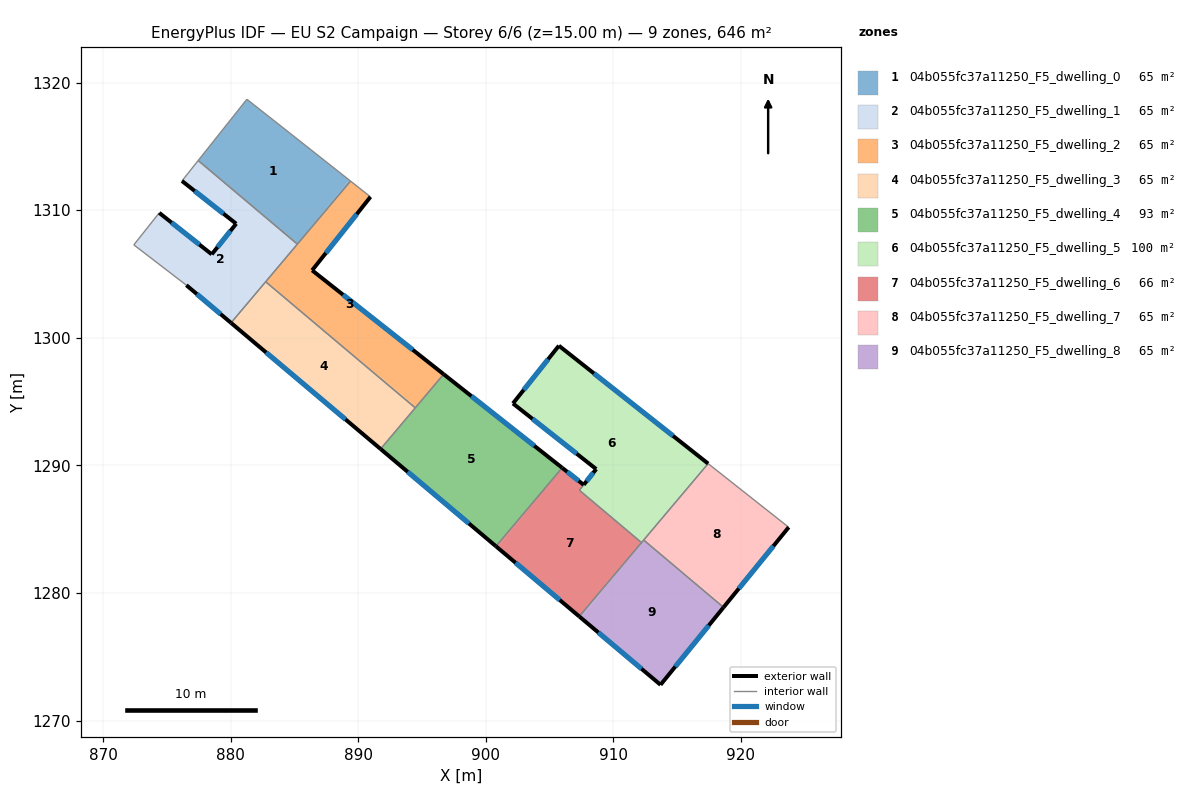
=== STOREY PLAN SPEC (per zone: floor XY polygon, exterior-wall plan segments, windows/doors) ===
zone 1: 04b055fc37a11250_F5_dwelling_0  (64.6 m²)
  floor: (884.63, 1316.06) (889.30, 1312.37) (885.25, 1307.39) (883.27, 1309.00) (877.46, 1313.90) (881.28, 1318.70)
  floor: (889.40, 1312.29) (885.24, 1307.35) (885.22, 1307.36) (889.30, 1312.37)
  floor: (885.25, 1307.39) (885.22, 1307.36) (883.27, 1309.00)
  interior walls: 5
zone 2: 04b055fc37a11250_F5_dwelling_1  (64.6 m²)
  floor: (883.27, 1309.01) (885.22, 1307.36) (884.70, 1306.71) (880.04, 1301.18) (876.54, 1304.13) (872.42, 1307.29) (874.41, 1309.80) (878.53, 1306.55) (880.44, 1308.95) (881.59, 1310.38)
  floor: (881.59, 1310.38) (880.44, 1308.95) (876.19, 1312.30) (877.46, 1313.90) (883.27, 1309.01)
  exterior wall: (880.44, 1308.95) – (878.53, 1306.55)  [3.1 m]
    window: (879.99, 1308.39) – (878.98, 1307.11)  [2.6 m²]
  exterior wall: (876.19, 1312.30) – (880.44, 1308.95)  [5.4 m]
    window: (877.19, 1311.51) – (879.44, 1309.74)  [4.6 m²]
  exterior wall: (876.54, 1304.13) – (880.04, 1301.18)  [4.6 m]
    window: (877.36, 1303.44) – (879.21, 1301.87)  [3.9 m²]
  exterior wall: (878.53, 1306.55) – (874.41, 1309.80)  [5.2 m]
    window: (877.56, 1307.31) – (875.38, 1309.04)  [4.4 m²]
  interior walls: 6
zone 3: 04b055fc37a11250_F5_dwelling_2  (64.6 m²)
  floor: (890.97, 1311.05) (886.39, 1305.30) (896.65, 1297.20) (894.57, 1294.64) (887.89, 1300.07) (882.79, 1304.37) (884.70, 1306.71) (889.40, 1312.29)
  floor: (894.57, 1294.64) (894.47, 1294.52) (887.89, 1300.07)
  floor: (884.69, 1306.70) (882.79, 1304.37) (882.75, 1304.40)
  floor: (896.70, 1297.16) (894.47, 1294.52) (896.65, 1297.20)
  exterior wall: (896.70, 1297.16) – (886.39, 1305.30)  [13.1 m]
    window: (894.28, 1299.07) – (888.81, 1303.39)  [11.1 m²]
  exterior wall: (886.39, 1305.30) – (890.97, 1311.05)  [7.4 m]
    window: (887.47, 1306.65) – (889.89, 1309.70)  [6.2 m²]
  interior walls: 5
zone 4: 04b055fc37a11250_F5_dwelling_3  (64.6 m²)
  floor: (887.89, 1300.07) (894.47, 1294.52) (894.25, 1294.25) (891.76, 1291.29) (880.13, 1301.10) (882.72, 1304.28)
  floor: (882.79, 1304.37) (880.13, 1301.10) (880.04, 1301.18) (882.75, 1304.40)
  floor: (887.89, 1300.07) (882.72, 1304.28) (882.79, 1304.37)
  exterior wall: (880.04, 1301.18) – (891.76, 1291.29)  [15.3 m]
    window: (882.79, 1298.86) – (889.01, 1293.62)  [12.9 m²]
  interior walls: 3
zone 5: 04b055fc37a11250_F5_dwelling_4  (92.9 m²)
  floor: (894.25, 1294.25) (891.81, 1291.25) (891.76, 1291.29)
  floor: (905.99, 1289.82) (900.80, 1283.67) (891.81, 1291.25) (894.25, 1294.25) (896.70, 1297.16)
  exterior wall: (905.99, 1289.82) – (896.70, 1297.16)  [11.8 m]
    window: (903.81, 1291.54) – (898.88, 1295.43)  [10.0 m²]
  exterior wall: (891.76, 1291.29) – (900.80, 1283.67)  [11.8 m]
    window: (893.88, 1289.50) – (898.68, 1285.46)  [10.0 m²]
  interior walls: 3
zone 6: 04b055fc37a11250_F5_dwelling_5  (99.8 m²)
  floor: (917.32, 1290.23) (912.37, 1284.15) (912.25, 1284.01) (909.11, 1286.57) (907.34, 1288.06) (908.66, 1289.72) (902.13, 1294.86) (905.73, 1299.39)
  floor: (912.25, 1284.01) (912.21, 1283.96) (909.11, 1286.57)
  floor: (917.43, 1290.15) (912.41, 1284.20) (917.32, 1290.23)
  exterior wall: (908.66, 1289.72) – (907.68, 1288.49)  [1.6 m]
    window: (908.43, 1289.43) – (907.91, 1288.78)  [1.3 m²]
  exterior wall: (902.13, 1294.86) – (908.66, 1289.72)  [8.3 m]
    window: (903.66, 1293.65) – (907.12, 1290.93)  [7.0 m²]
  exterior wall: (905.73, 1299.39) – (902.13, 1294.86)  [5.8 m]
    window: (904.89, 1298.33) – (902.98, 1295.93)  [4.9 m²]
  exterior wall: (917.43, 1290.15) – (905.73, 1299.39)  [14.9 m]
    window: (914.68, 1292.32) – (908.48, 1297.22)  [12.6 m²]
  interior walls: 4
zone 7: 04b055fc37a11250_F5_dwelling_6  (65.7 m²)
  floor: (903.45, 1286.71) (900.90, 1283.58) (900.80, 1283.67) (903.40, 1286.75)
  floor: (905.70, 1289.48) (903.45, 1286.71) (903.40, 1286.75)
  floor: (907.68, 1288.49) (907.34, 1288.06) (909.11, 1286.57) (907.31, 1288.03)
  floor: (909.11, 1286.57) (912.21, 1283.96) (907.33, 1278.17) (900.90, 1283.58) (905.70, 1289.48) (905.99, 1289.82) (907.68, 1288.49) (907.31, 1288.03)
  exterior wall: (900.80, 1283.67) – (907.33, 1278.17)  [8.5 m]
    window: (902.33, 1282.38) – (905.80, 1279.46)  [7.2 m²]
  exterior wall: (907.68, 1288.49) – (905.99, 1289.82)  [2.2 m]
    window: (907.28, 1288.80) – (906.38, 1289.51)  [1.8 m²]
  interior walls: 4
zone 8: 04b055fc37a11250_F5_dwelling_7  (64.6 m²)
  floor: (923.74, 1285.16) (918.72, 1278.99) (912.63, 1283.94) (912.38, 1284.16) (912.41, 1284.20) (917.43, 1290.15)
  floor: (918.72, 1278.99) (918.64, 1278.88) (912.63, 1283.94)
  exterior wall: (918.64, 1278.88) – (923.74, 1285.16)  [8.1 m]
    window: (919.84, 1280.36) – (922.54, 1283.69)  [6.8 m²]
  interior walls: 3
zone 9: 04b055fc37a11250_F5_dwelling_8  (64.6 m²)
  floor: (918.64, 1278.88) (913.70, 1272.81) (907.43, 1278.08) (912.38, 1284.15) (912.63, 1283.94)
  floor: (912.26, 1284.01) (907.43, 1278.08) (907.33, 1278.17)
  floor: (912.38, 1284.15) (912.26, 1284.01) (907.33, 1278.17)
  exterior wall: (907.33, 1278.17) – (913.70, 1272.81)  [8.3 m]
    window: (908.82, 1276.91) – (912.20, 1274.07)  [7.0 m²]
  exterior wall: (913.70, 1272.81) – (918.64, 1278.88)  [7.8 m]
    window: (914.86, 1274.24) – (917.48, 1277.46)  [6.6 m²]
  interior walls: 3

=== DERIVED (storey summary) ===
Building: EU S2 Campaign
Storey: 6 of 6  (floor level z = 15.00 m)
Storey gross floor area: 646.2 m²
Zones on this storey: 9
  - 04b055fc37a11250_F5_dwelling_0: floor 64.6 m²
  - 04b055fc37a11250_F5_dwelling_1: floor 64.6 m²; exterior wall 18.3 m (54.9 m²); 4 window(s) 15.4 m²; WWR 28.1%
  - 04b055fc37a11250_F5_dwelling_2: floor 64.6 m²; exterior wall 20.5 m (61.5 m²); 2 window(s) 17.3 m²; WWR 28.1%
  - 04b055fc37a11250_F5_dwelling_3: floor 64.6 m²; exterior wall 15.3 m (46.0 m²); 1 window(s) 12.9 m²; WWR 28.1%
  - 04b055fc37a11250_F5_dwelling_4: floor 92.9 m²; exterior wall 23.7 m (71.0 m²); 2 window(s) 20.0 m²; WWR 28.1%
  - 04b055fc37a11250_F5_dwelling_5: floor 99.8 m²; exterior wall 30.6 m (91.7 m²); 4 window(s) 25.8 m²; WWR 28.1%
  - 04b055fc37a11250_F5_dwelling_6: floor 65.7 m²; exterior wall 10.7 m (32.1 m²); 2 window(s) 9.0 m²; WWR 28.1%
  - 04b055fc37a11250_F5_dwelling_7: floor 64.6 m²; exterior wall 8.1 m (24.3 m²); 1 window(s) 6.8 m²; WWR 28.1%
  - 04b055fc37a11250_F5_dwelling_8: floor 64.6 m²; exterior wall 16.1 m (48.4 m²); 2 window(s) 13.6 m²; WWR 28.1%
Zone adjacency (shared interzone walls):
  - 04b055fc37a11250_F5_dwelling_0 ↔ 04b055fc37a11250_F5_dwelling_1
  - 04b055fc37a11250_F5_dwelling_0 ↔ 04b055fc37a11250_F5_dwelling_2
  - 04b055fc37a11250_F5_dwelling_1 ↔ 04b055fc37a11250_F5_dwelling_2
  - 04b055fc37a11250_F5_dwelling_1 ↔ 04b055fc37a11250_F5_dwelling_3
  - 04b055fc37a11250_F5_dwelling_2 ↔ 04b055fc37a11250_F5_dwelling_3
  - 04b055fc37a11250_F5_dwelling_2 ↔ 04b055fc37a11250_F5_dwelling_4
  - 04b055fc37a11250_F5_dwelling_3 ↔ 04b055fc37a11250_F5_dwelling_4
  - 04b055fc37a11250_F5_dwelling_4 ↔ 04b055fc37a11250_F5_dwelling_6
  - 04b055fc37a11250_F5_dwelling_5 ↔ 04b055fc37a11250_F5_dwelling_6
  - 04b055fc37a11250_F5_dwelling_5 ↔ 04b055fc37a11250_F5_dwelling_7
  - 04b055fc37a11250_F5_dwelling_5 ↔ 04b055fc37a11250_F5_dwelling_8
  - 04b055fc37a11250_F5_dwelling_6 ↔ 04b055fc37a11250_F5_dwelling_8
  - 04b055fc37a11250_F5_dwelling_7 ↔ 04b055fc37a11250_F5_dwelling_8